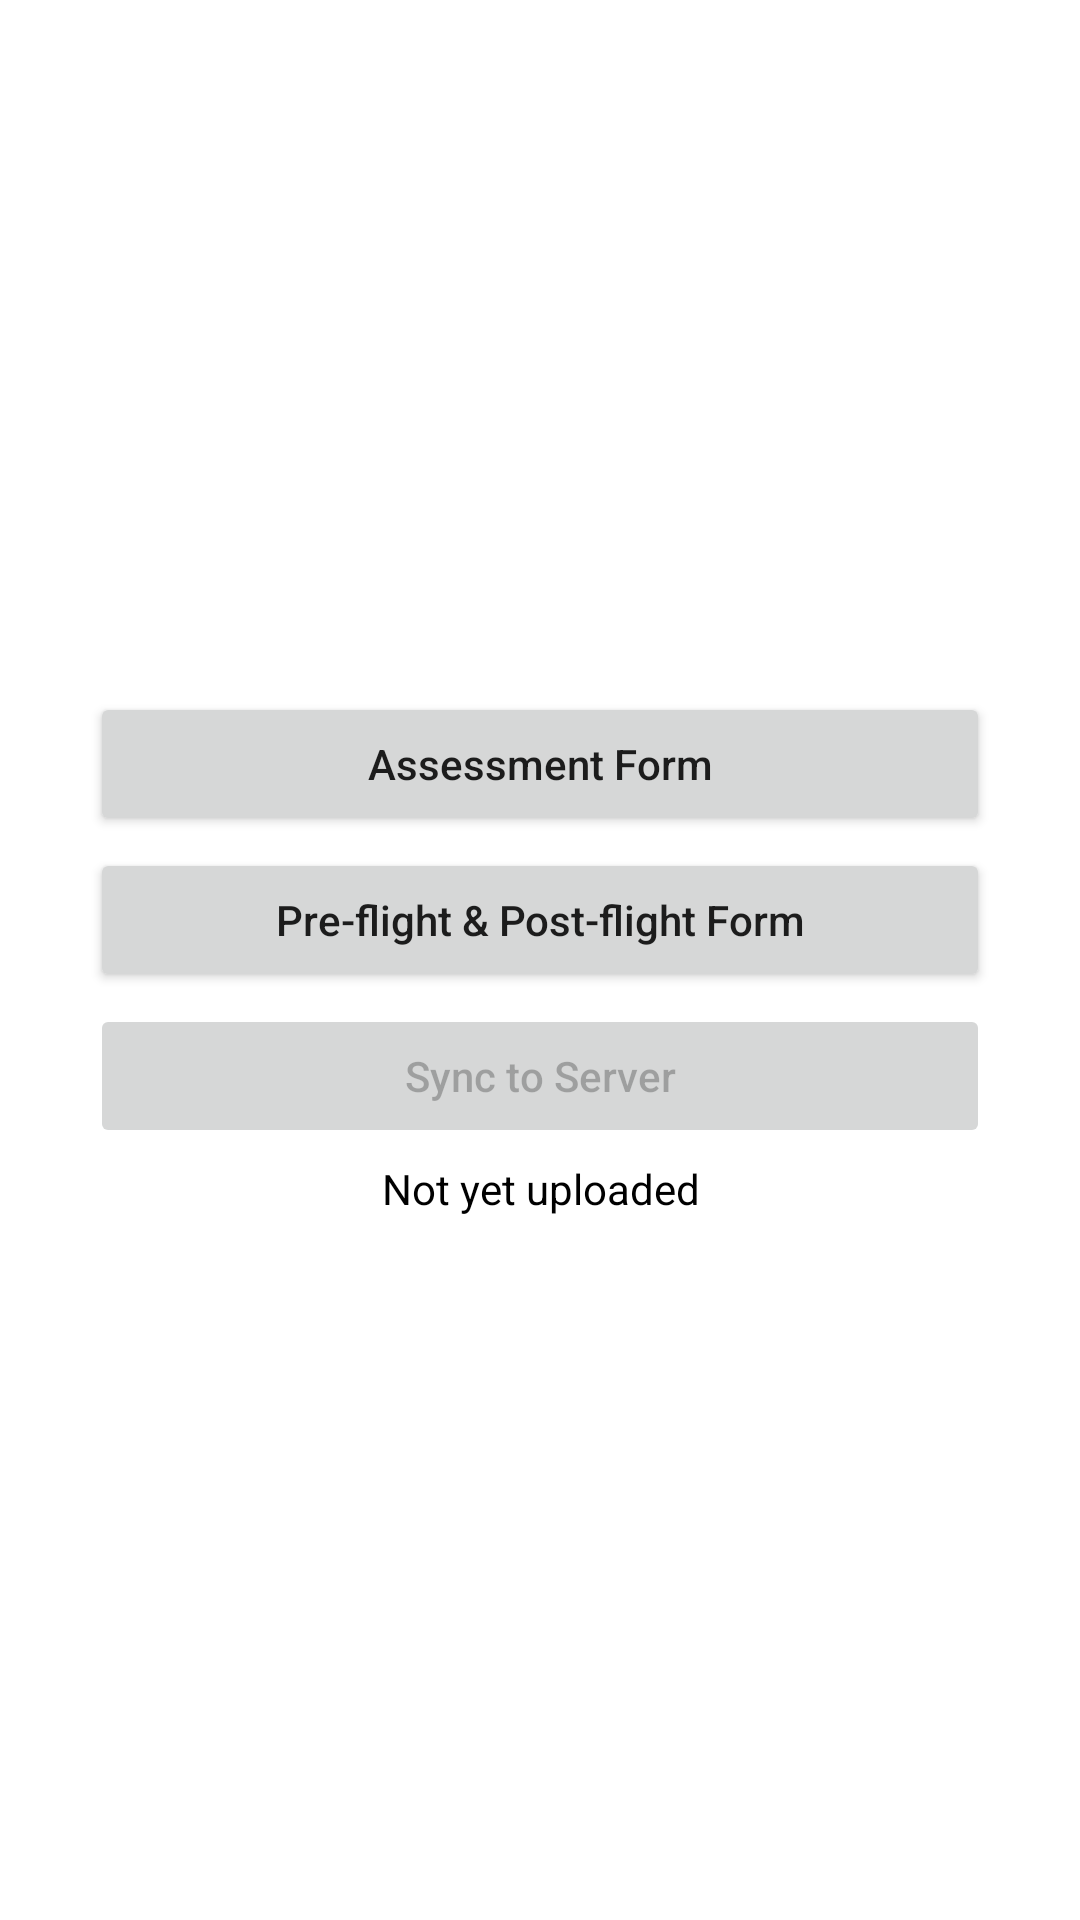

Produce the Android XML layout that renders to this screen, including the resource entries it uses.
<!-- AndroidManifest.xml: application theme Theme.Thesis -->
<!-- res/layout/activity_update.xml -->
<?xml version="1.0" encoding="utf-8"?>
<androidx.constraintlayout.widget.ConstraintLayout xmlns:android="http://schemas.android.com/apk/res/android"
    xmlns:app="http://schemas.android.com/apk/res-auto"
    xmlns:tools="http://schemas.android.com/tools"
    android:layout_width="match_parent"
    android:layout_height="match_parent"
    android:background="@color/white"
    tools:context=".UpdateActivity">

    <LinearLayout
        android:layout_width="match_parent"
        android:layout_height="wrap_content"
        android:gravity="center_horizontal"
        android:orientation="vertical"
        android:padding="18dp"
        app:layout_constraintBottom_toBottomOf="parent"
        app:layout_constraintTop_toTopOf="parent">

        <Button
            android:id="@+id/buttonAssessment"
            android:layout_width="300dp"
            android:layout_height="wrap_content"
            android:layout_marginBottom="4dp"
            android:textAllCaps="false"
            android:text="Assessment Form" />

        <Button
            android:id="@+id/buttonChecklist"
            android:layout_width="300dp"
            android:layout_height="wrap_content"
            android:layout_marginBottom="4dp"
            android:textAllCaps="false"
            android:text="Pre-flight &amp; Post-flight Form" />

        <Button
            android:id="@+id/buttonSync"
            android:layout_width="300dp"
            android:layout_height="wrap_content"
            android:layout_marginBottom="4dp"
            android:enabled="false"
            android:textAllCaps="false"
            android:text="Sync to Server" />

        <TextView
            android:id="@+id/textSyncDate"
            android:layout_width="300dp"
            android:layout_height="wrap_content"
            android:gravity="center_horizontal"
            android:layout_marginBottom="4dp"
            android:textSize="14dp"
            android:textColor="@color/black"
            android:text="Not yet uploaded" />

    </LinearLayout>

</androidx.constraintlayout.widget.ConstraintLayout>
<!-- resources referenced by this layout -->
<resources>
  <style name="Theme.Thesis" parent="Theme.MaterialComponents.DayNight.DarkActionBar">
          
          <item name="colorPrimary">@color/purple_500</item>
          <item name="colorPrimaryVariant">@color/purple_700</item>
          <item name="colorOnPrimary">@color/white</item>
          
          <item name="colorSecondary">@color/teal_200</item>
          <item name="colorSecondaryVariant">@color/teal_700</item>
          <item name="colorOnSecondary">@color/black</item>
          
          <item name="android:statusBarColor" tools:targetApi="21">?attr/colorPrimaryVariant</item>
          
      </style>
  <!-- not gathered from this repository: default colours our renderer supplied (Android Studio template values) -->
  <color name="purple_500">#FF6200EE</color>
  <color name="purple_700">#FF3700B3</color>
  <color name="teal_200">#FF03DAC5</color>
  <color name="teal_700">#FF018786</color>
  <color name="black">#FF000000</color>
  <color name="white">#FFFFFFFF</color>
</resources>
